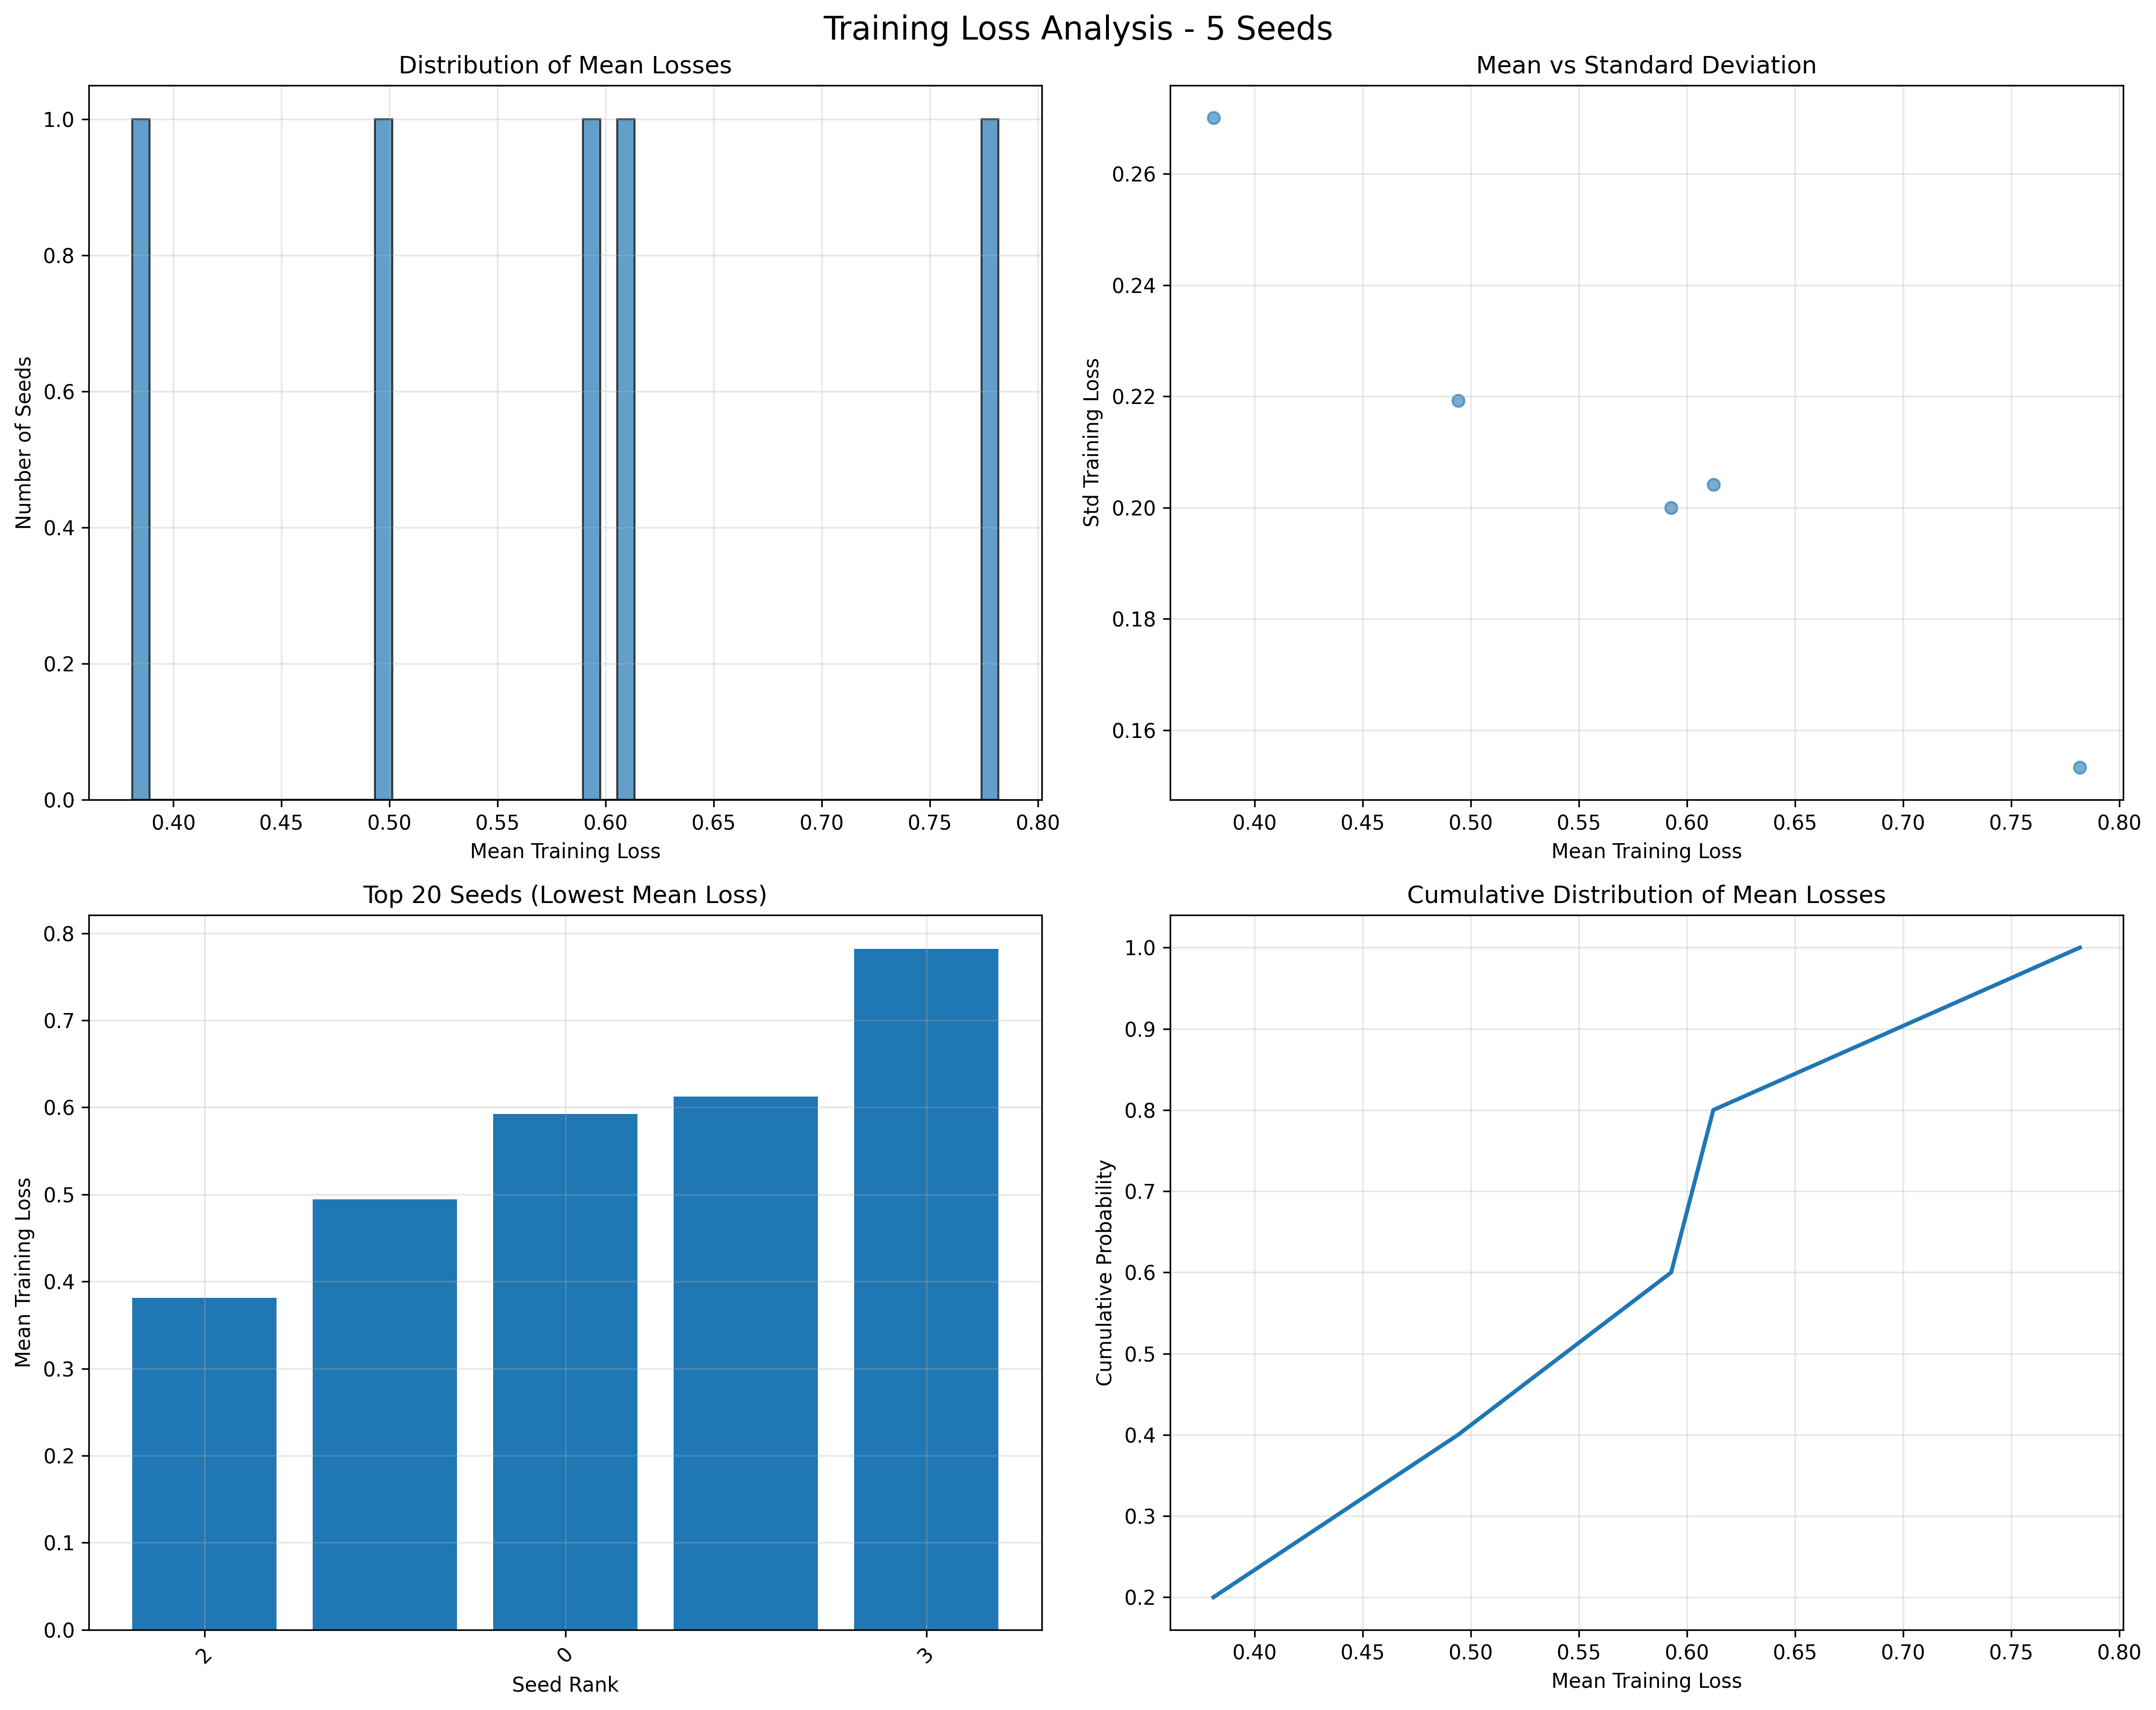

The table this chart was drawn from, first rows:
seed, mean_loss, std_loss, min_loss, max_loss, median_loss, num_samples, mean_prior, mean_gnc
2, 0.381, 0.2701, 0.0018, 1, 0.3071, 52822, 1.852, 0.1688
4, 0.4941, 0.2192, 0.02237, 1, 0.4558, 73407, 1.85, 
0, 0.5927, 0.2, 0.08506, 0.9999, 0.5785, 62307, 1.85, 
1, 0.6122, 0.2041, 0.08977, 1, 0.6024, 28303, 1.86, 
3, 0.7818, 0.1533, 0.1606, 1, 0.807, 34754, 1.851, 
